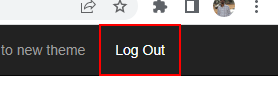
Task: This REframework project calculates the clinet secure hash key
Workflow: System1_Close

Step 1: click on the link 'Log Out'

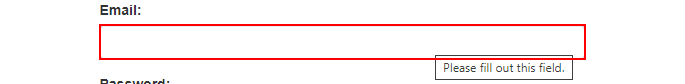
Step 2: find the text box 'email'
